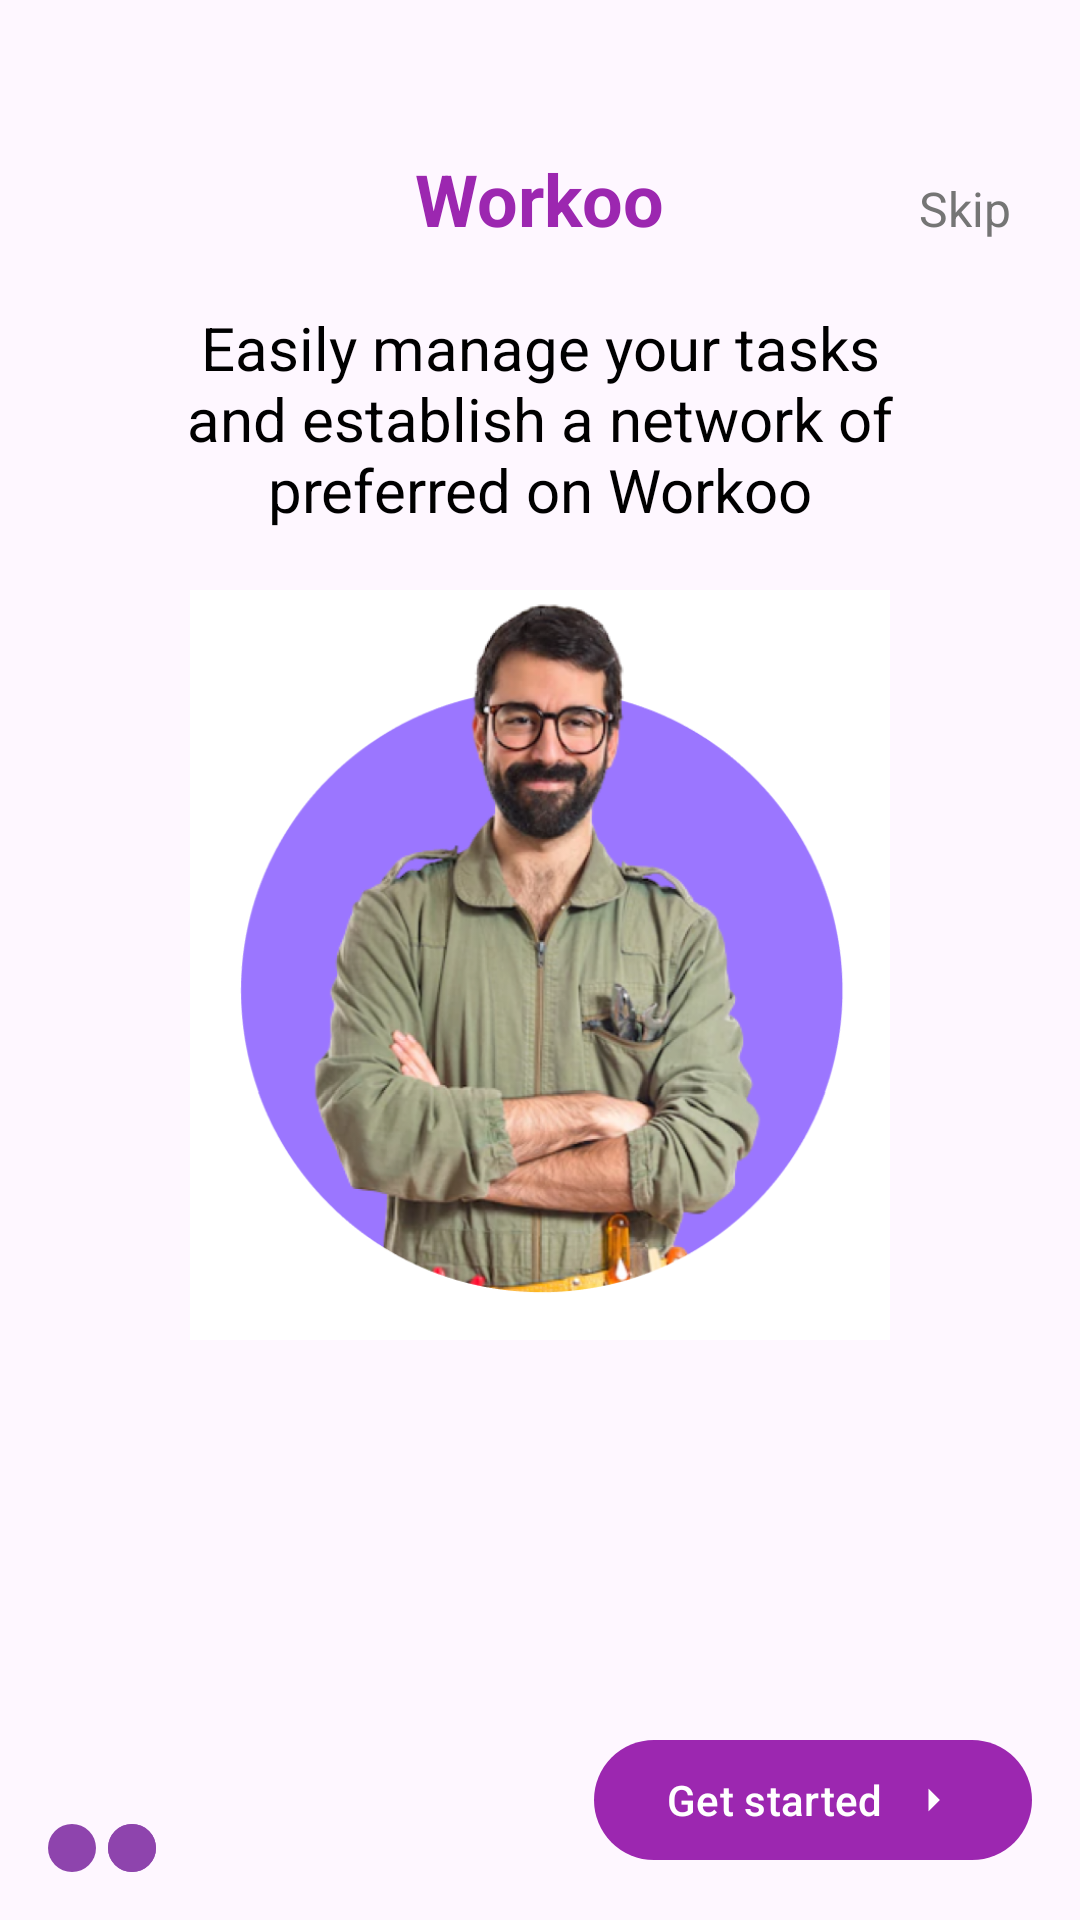

Write the Android layout XML for this screen, with the resource values it uses.
<!-- AndroidManifest.xml: application theme Theme.Bekmurzaev6 -->
<!-- res/layout/activity_main.xml -->
<?xml version="1.0" encoding="utf-8"?>
<RelativeLayout xmlns:android="http://schemas.android.com/apk/res/android"
    xmlns:app="http://schemas.android.com/apk/res-auto"
    android:layout_width="match_parent"
    android:layout_height="match_parent">

    
    <TextView
        android:id="@+id/textViewWorkoo"
        android:layout_width="wrap_content"
        android:layout_height="wrap_content"
        android:text="Workoo"
        android:textSize="24sp"
        android:textStyle="bold"
        android:textColor="@color/purple_700"
        android:layout_centerHorizontal="true"
        android:layout_marginTop="50dp"/>

    
    <TextView
        android:id="@+id/textViewSkip"
        android:layout_width="wrap_content"
        android:layout_height="wrap_content"
        android:text="Skip"
        android:textSize="16sp"
        android:textColor="@color/grey_600"
        android:layout_toRightOf="@id/textViewWorkoo"
        android:layout_marginLeft="85dp"
        android:layout_alignBaseline="@id/textViewWorkoo"/>

    
    <TextView
        android:id="@+id/textViewDescription"
        android:layout_width="wrap_content"
        android:layout_height="wrap_content"
        android:text="Easily manage your tasks and establish a network of preferred on Workoo"
        android:textSize="20sp"
        android:gravity="center"
        android:textColor="@color/black"
        android:layout_marginLeft="100dp"
        android:layout_centerHorizontal="true"
        android:layout_below="@id/textViewWorkoo"
        android:layout_marginTop="20dp"/>

    
    <ImageView
        android:id="@+id/imageView"
        android:layout_width="250dp"
        android:layout_height="250dp"
        app:srcCompat="@drawable/man_image"
        android:layout_centerHorizontal="true"
        android:layout_below="@id/textViewDescription"
        android:layout_marginTop="20dp"/>

    
    <com.google.android.material.imageview.ShapeableImageView
        android:id="@+id/imageViewDots"
        android:layout_width="wrap_content"
        android:layout_height="wrap_content"
        app:srcCompat="@drawable/dots_image"
        android:layout_alignParentBottom="true"
        android:layout_alignParentStart="true"
        android:layout_marginStart="16dp"
        android:layout_marginBottom="16dp"/>

    
    <com.google.android.material.button.MaterialButton
        android:id="@+id/buttonGetStarted"
        android:layout_width="wrap_content"
        android:layout_height="wrap_content"
        android:text="Get started"
        android:textColor="@color/white"
        app:backgroundTint="@color/purple_700"
        app:icon="@drawable/ic_arrow"
        app:iconGravity="end"
        android:layout_alignParentBottom="true"
        android:layout_alignParentEnd="true"
        android:layout_marginEnd="16dp"
        android:layout_marginBottom="16dp"/>

</RelativeLayout>
<!-- resources referenced by this layout -->
<resources>
  <color name="black">#FF000000</color>
  <color name="grey_600">#757575</color>
  <color name="purple_700">#9c27b0</color>
  <color name="white">#FFFFFFFF</color>
  <!-- drawable dots_image (drawable) -->
  <layer-list xmlns:android="http://schemas.android.com/apk/res/android">
      <item android:gravity="center_vertical|start">
          <shape android:shape="oval">
              <size android:width="16dp" android:height="16dp"/>
              <solid android:color="#8e44ad"/>
          </shape>
      </item>
      <item android:left="20dp">
          <shape android:shape="oval">
              <size android:width="16dp" android:height="16dp"/>
              <solid android:color="#8e44ad"/>
          </shape>
      </item>
      <item android:left="20dp">
          <shape android:shape="oval">
              <size android:width="16dp" android:height="16dp"/>
              <solid android:color="#8e44ad"/>
          </shape>
      </item>
  </layer-list>
  <!-- drawable ic_arrow (drawable) -->
  <vector xmlns:android="http://schemas.android.com/apk/res/android"
      android:width="24dp"
      android:height="24dp"
      android:viewportWidth="24.0"
      android:viewportHeight="24.0">
  
      <path
          android:fillColor="#000000"
          android:pathData="M10,17l5-5-5-5v10z"/>
      <path
          android:fillColor="#00000000"
          android:pathData="M0 0h24v24H0z"/>
  </vector>
  <!-- drawable man_image: png bitmap (drawable, 347375 bytes) -->
  <style name="Theme.Bekmurzaev6" parent="Base.Theme.Bekmurzaev6" />
  <style name="Base.Theme.Bekmurzaev6" parent="Theme.Material3.DayNight.NoActionBar">
          
          
      </style>
</resources>
